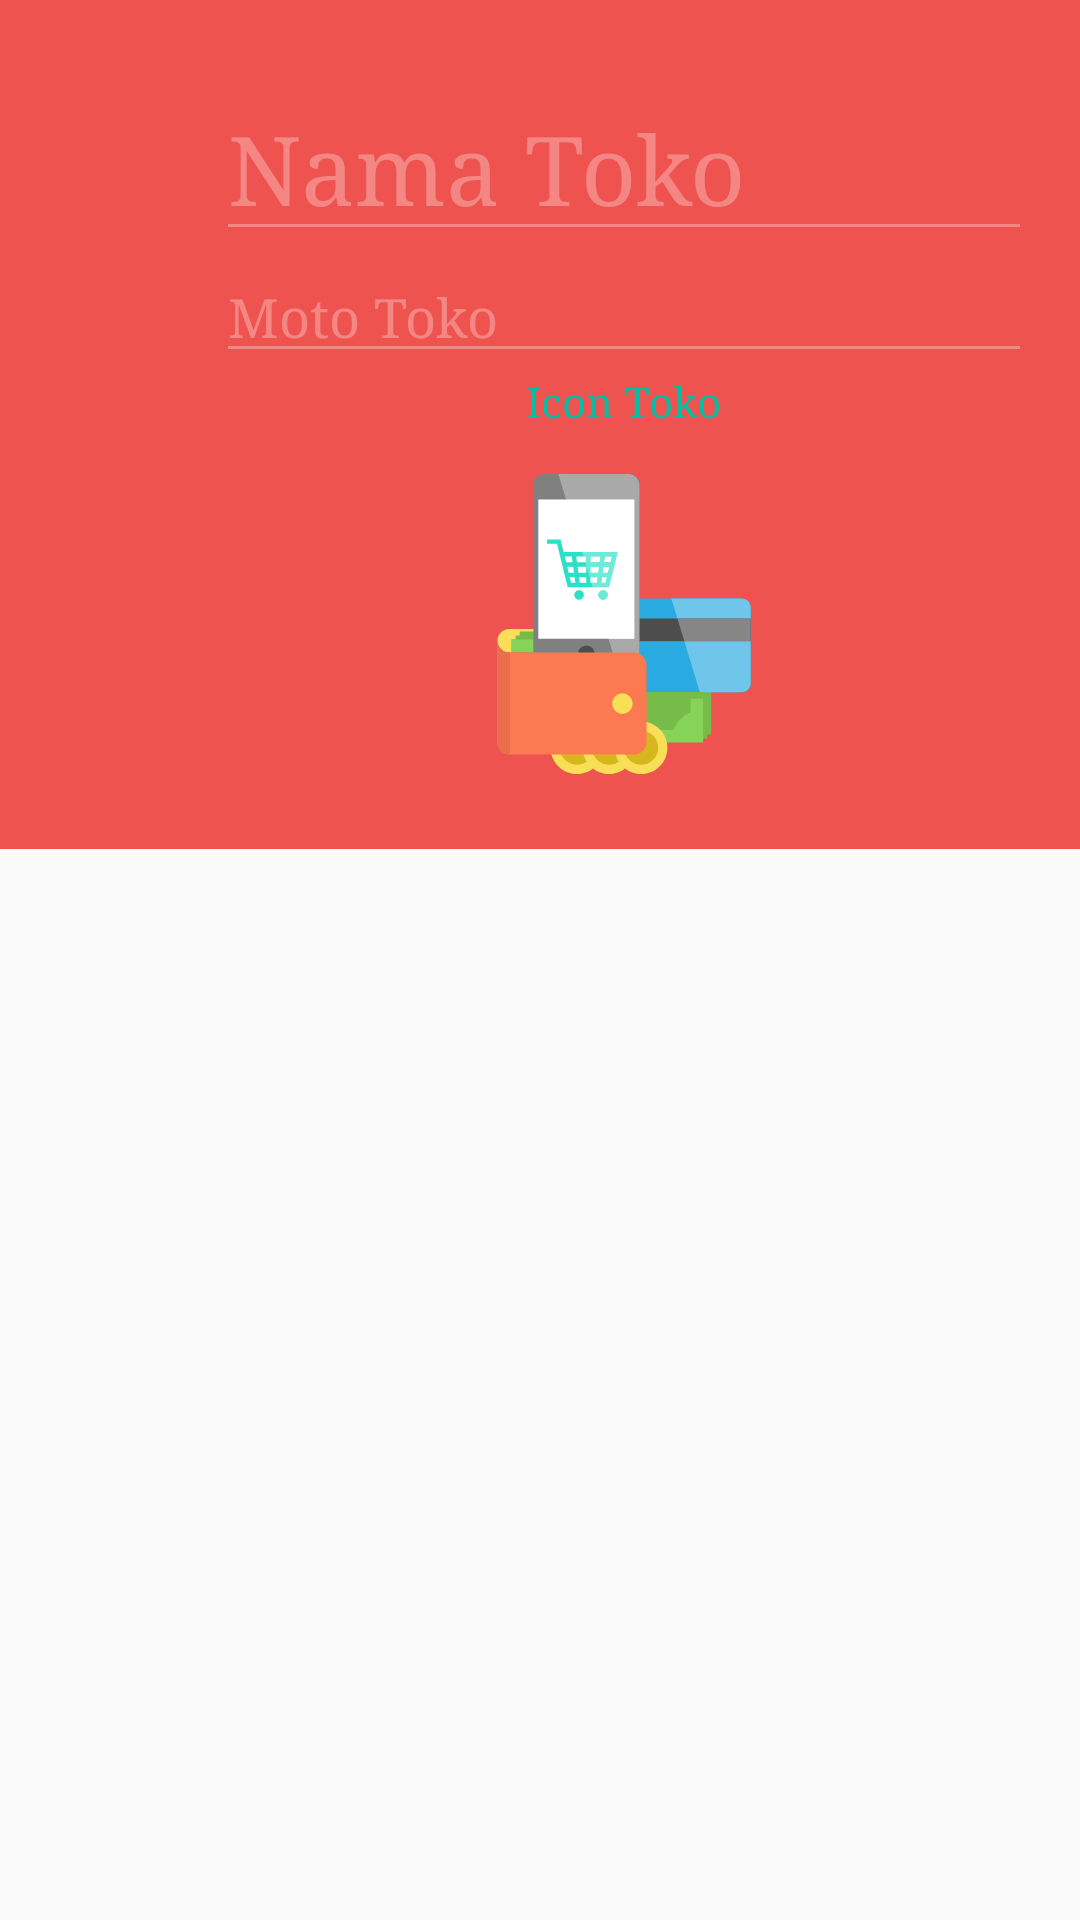

Write the Android layout XML for this screen, with the resource values it uses.
<!-- AndroidManifest.xml: application theme AppTheme -->
<!-- res/layout/listview_header_template.xml -->
<?xml version="1.0" encoding="utf-8"?>
<FrameLayout xmlns:android="http://schemas.android.com/apk/res/android"
    android:layout_width="match_parent"
    android:layout_height="wrap_content"
    android:background="@drawable/shadow_toolbar"
    android:orientation="vertical">

    <LinearLayout
        android:layout_width="match_parent"
        android:layout_height="wrap_content"
        android:orientation="vertical">

        <LinearLayout
            android:layout_width="match_parent"
            android:layout_height="wrap_content"
            android:background="@color/colorPrimary"
            android:orientation="vertical"
            android:paddingStart="72dp"
            android:paddingLeft="72dp"
            android:paddingTop="25dp"
            android:paddingEnd="16dp"
            android:paddingRight="16dp"
            android:paddingBottom="25dp">


            <EditText
                android:id="@+id/template_title"
                style="@style/EditText.Dark"
                android:layout_width="match_parent"
                android:layout_height="wrap_content"
                android:hint="Nama Toko"
                android:singleLine="true"
                android:textSize="@dimen/headline_leading"
                android:theme="@style/EditText.Dark" />


            <EditText
                android:id="@+id/author_name"
                style="@style/EditText.Dark"
                android:layout_width="match_parent"
                android:layout_height="wrap_content"
                android:hint="Moto Toko"
                android:inputType="textPersonName"
                android:theme="@style/EditText.Dark" />

            <TextView
                android:layout_width="wrap_content"
                android:layout_height="wrap_content"
                android:layout_gravity="center"
                android:text="Icon Toko"
                android:textColor="@color/colorAccent" />

            <ImageView
                android:layout_marginTop="@dimen/spacing_large"
                android:id="@+id/img_phone"
                android:layout_width="100dp"
                android:layout_height="100dp"
                android:layout_gravity="center"
                android:src="@drawable/logo" />
        </LinearLayout>

        <View
            android:id="@+id/shadow_meta"
            android:layout_width="match_parent"
            android:layout_height="18dp"
            android:background="@drawable/shadow_toolbar"
            android:backgroundTint="@color/color_divider"
            android:visibility="gone" />

        <ListView
            android:id="@+id/template_meta_listview"
            android:layout_width="match_parent"
            android:layout_height="wrap_content"
            android:layout_gravity="center_vertical"
            android:divider="@android:color/transparent"
            android:dividerHeight="8dp" />

    </LinearLayout>
</FrameLayout>
<!-- resources referenced by this layout -->
<resources>
  <color name="colorAccent">#00BFA5</color>
  <color name="colorPrimary">#EF5350</color>
  <color name="color_divider">#1E000000</color>
  <dimen name="headline_leading">32sp</dimen>
  <dimen name="spacing_large">15dp</dimen>
  <!-- drawable logo: vector/xml drawable (drawable, 9879 chars, omitted) -->
  <style name="EditText.Dark">
          <item name="android:textColor" tools:ignore="PrivateResource">
              @color/abc_primary_text_material_dark
          </item>
          <item name="colorControlNormal">@color/white_hint_text_disabled</item>
          <item name="colorControlActivated">@color/colorAccent</item>
          <item name="android:textColorHint">@color/white_hint_text_disabled</item>
      </style>
  <style name="AppTheme" parent="Theme.AppCompat.Light.NoActionBar">
          
          <item name="colorPrimary">@color/colorPrimary</item>
          <item name="colorPrimaryDark">@color/colorPrimaryDark</item>
          <item name="colorAccent">@color/colorAccent</item>
          <item name="android:typeface">serif</item>
      </style>
  <color name="white_hint_text_disabled">#4DFFFFFF</color>
  <color name="colorPrimaryDark">#E53935</color>
</resources>
